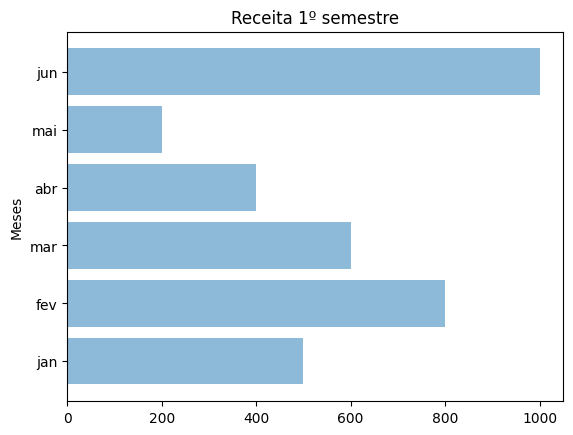

The script that saved this image:
import matplotlib.pyplot as plt; plt.rcdefaults()
import numpy as np
import matplotlib.pyplot as plt

months = ('jan', 'fev', 'mar', 'abr', 'mai', 'jun')
y_pos = np.arange(len(months))
performance = [500,800,600,400,200,1000]

#plotando o gráfico de barras horizontais ou de colunas
plt.barh(y_pos, performance, align='center', alpha=0.5)
plt.yticks(y_pos, months)
plt.ylabel('Meses')
plt.title('Receita 1º semestre')

plt.show()